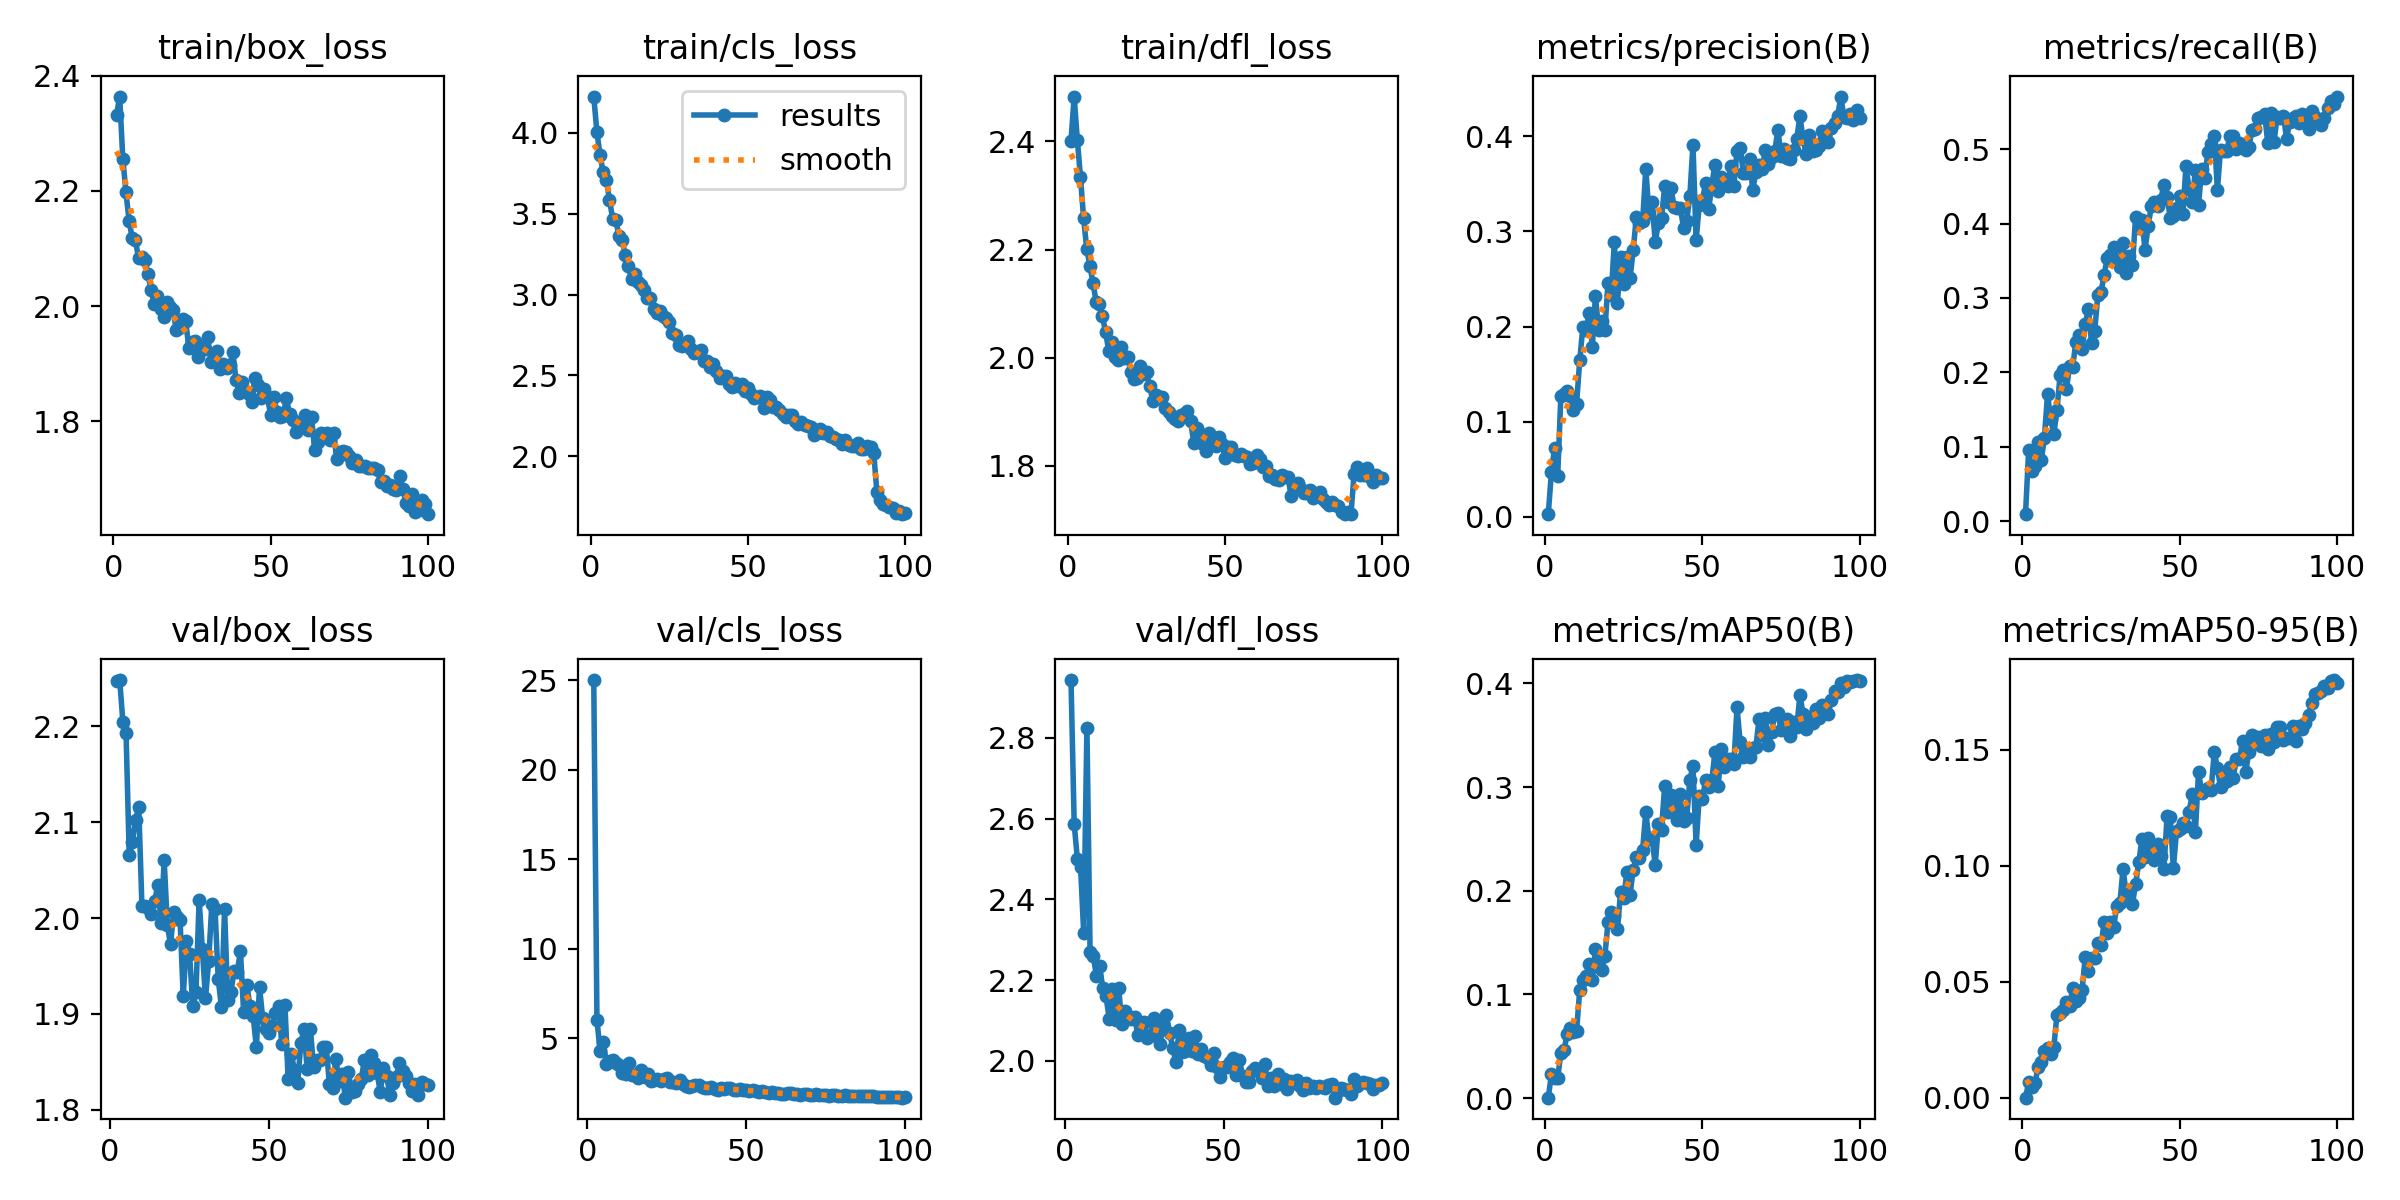

Values plotted in this chart, from the file beside it:
epoch, time, train/box_loss, train/cls_loss, train/dfl_loss, metrics/precision(B), metrics/recall(B), metrics/mAP50(B), metrics/mAP50-95(B), val/box_loss, val/cls_loss, val/dfl_loss, lr/pg0, lr/pg1, lr/pg2
1, 81.06, 2.332, 4.224, 2.402, 0.00272, 0.00942, 0.00039, 7e-05, nan, nan, nan, 0.003318, 0.003318, 0.07014
2, 133.3, 2.364, 4.004, 2.483, 0.04677, 0.09556, 0.02296, 0.00662, 2.247, 25.02, 2.944, 0.006585, 0.006585, 0.04008
3, 184.9, 2.256, 3.863, 2.403, 0.0726, 0.06729, 0.01962, 0.00488, 2.248, 6.027, 2.587, 0.009787, 0.009787, 0.009944
4, 236.4, 2.197, 3.755, 2.335, 0.04302, 0.07369, 0.01927, 0.00618, 2.205, 4.302, 2.5, 0.009703, 0.009703, 0.009703
5, 287.1, 2.149, 3.706, 2.258, 0.1269, 0.1063, 0.04327, 0.01326, 2.193, 4.819, 2.481, 0.009604, 0.009604, 0.009604
6, 338.5, 2.118, 3.585, 2.201, 0.1287, 0.0821, 0.04591, 0.01564, 2.066, 3.554, 2.316, 0.009505, 0.009505, 0.009505
7, 390.6, 2.114, 3.469, 2.17, 0.132, 0.1117, 0.06201, 0.02032, 2.08, 3.714, 2.826, 0.009406, 0.009406, 0.009406
8, 441.9, 2.084, 3.459, 2.138, 0.1274, 0.1709, 0.06783, 0.02136, 2.102, 3.81, 2.269, 0.009307, 0.009307, 0.009307
9, 492.5, 2.085, 3.364, 2.103, 0.1123, 0.1373, 0.06347, 0.0187, 2.116, 3.651, 2.261, 0.009208, 0.009208, 0.009208
10, 542.3, 2.079, 3.336, 2.1, 0.1188, 0.1171, 0.06438, 0.02195, 2.012, 3.539, 2.209, 0.009109, 0.009109, 0.009109
11, 591.8, 2.055, 3.247, 2.077, 0.1645, 0.1494, 0.1046, 0.03571, 2.012, 3.085, 2.235, 0.00901, 0.00901, 0.00901
12, 642.6, 2.028, 3.174, 2.047, 0.1996, 0.1965, 0.1136, 0.03637, 2.011, 2.991, 2.18, 0.008911, 0.008911, 0.008911
13, 693.4, 2.004, 3.098, 2.013, 0.1964, 0.2032, 0.1181, 0.03763, 2.004, 3.614, 2.161, 0.008812, 0.008812, 0.008812
14, 743.7, 2.017, 3.126, 2.029, 0.2146, 0.1777, 0.1289, 0.04129, 2.018, 2.958, 2.104, 0.008713, 0.008713, 0.008713
15, 795.1, 1.995, 3.075, 2.001, 0.1786, 0.2086, 0.1137, 0.03942, 2.034, 2.942, 2.178, 0.008614, 0.008614, 0.008614
16, 846.5, 1.982, 3.061, 1.996, 0.2324, 0.2074, 0.144, 0.0474, 1.995, 2.793, 2.101, 0.008515, 0.008515, 0.008515
17, 897.1, 2.007, 3.027, 2.02, 0.1963, 0.2409, 0.1267, 0.04185, 2.06, 3.253, 2.179, 0.008416, 0.008416, 0.008416
18, 949, 1.998, 2.976, 1.999, 0.2057, 0.2503, 0.1233, 0.04307, 1.992, 2.853, 2.091, 0.008317, 0.008317, 0.008317
19, 1000, 1.992, 2.979, 2.001, 0.1964, 0.2315, 0.1373, 0.04662, 1.973, 3.011, 2.122, 0.008218, 0.008218, 0.008218
20, 1050, 1.958, 2.909, 1.973, 0.2456, 0.2651, 0.1697, 0.06078, 2.006, 2.627, 2.111, 0.008119, 0.008119, 0.008119
21, 1102, 1.962, 2.888, 1.961, 0.2326, 0.2853, 0.1793, 0.05478, 2.001, 2.674, 2.102, 0.00802, 0.00802, 0.00802
22, 1153, 1.977, 2.897, 1.963, 0.2885, 0.2396, 0.1752, 0.06027, 1.998, 2.72, 2.109, 0.007921, 0.007921, 0.007921
23, 1204, 1.973, 2.867, 1.985, 0.2252, 0.2557, 0.1629, 0.06039, 1.919, 2.629, 2.064, 0.007822, 0.007822, 0.007822
24, 1256, 1.927, 2.856, 1.971, 0.2728, 0.3042, 0.1991, 0.06662, 1.976, 2.728, 2.082, 0.007723, 0.007723, 0.007723
25, 1308, 1.938, 2.831, 1.973, 0.245, 0.3082, 0.1934, 0.06572, 1.962, 2.792, 2.097, 0.007624, 0.007624, 0.007624
26, 1359, 1.94, 2.764, 1.948, 0.2735, 0.3311, 0.2182, 0.07552, 1.908, 2.588, 2.056, 0.007525, 0.007525, 0.007525
27, 1411, 1.911, 2.751, 1.92, 0.2509, 0.3543, 0.1962, 0.07082, 1.923, 2.557, 2.061, 0.007426, 0.007426, 0.007426
28, 1463, 1.929, 2.686, 1.931, 0.2804, 0.358, 0.2205, 0.07568, 2.019, 2.516, 2.107, 0.007327, 0.007327, 0.007327
29, 1515, 1.926, 2.684, 1.925, 0.3152, 0.3688, 0.2322, 0.07348, 1.968, 2.676, 2.081, 0.007228, 0.007228, 0.007228
30, 1567, 1.946, 2.687, 1.927, 0.309, 0.3513, 0.2315, 0.08262, 1.916, 2.441, 2.041, 0.007129, 0.007129, 0.007129
31, 1618, 1.903, 2.709, 1.906, 0.3106, 0.3419, 0.2396, 0.08393, 1.955, 2.368, 2.091, 0.00703, 0.00703, 0.00703
32, 1670, 1.906, 2.663, 1.899, 0.3659, 0.3742, 0.2759, 0.09851, 2.014, 2.264, 2.112, 0.006931, 0.006931, 0.006931
33, 1721, 1.923, 2.64, 1.892, 0.3197, 0.3338, 0.25, 0.08807, 2.009, 2.338, 2.069, 0.006832, 0.006832, 0.006832
34, 1772, 1.891, 2.644, 1.886, 0.3313, 0.3567, 0.2511, 0.08908, 1.937, 2.401, 2.032, 0.006733, 0.006733, 0.006733
35, 1824, 1.899, 2.658, 1.884, 0.2888, 0.3446, 0.2247, 0.08364, 1.907, 2.422, 1.996, 0.006634, 0.006634, 0.006634
36, 1875, 1.893, 2.587, 1.895, 0.3085, 0.4092, 0.2645, 0.09209, 2.009, 2.306, 2.077, 0.006535, 0.006535, 0.006535
37, 1926, 1.897, 2.59, 1.895, 0.3136, 0.3943, 0.2591, 0.1014, 1.914, 2.255, 2.022, 0.006436, 0.006436, 0.006436
38, 1976, 1.919, 2.552, 1.901, 0.3473, 0.4051, 0.3007, 0.1113, 1.923, 2.202, 2.024, 0.006337, 0.006337, 0.006337
39, 2027, 1.871, 2.572, 1.884, 0.331, 0.3648, 0.2762, 0.1038, 1.945, 2.267, 2.055, 0.006238, 0.006238, 0.006238
40, 2078, 1.849, 2.529, 1.843, 0.3454, 0.397, 0.2928, 0.1117, 1.944, 2.18, 2.024, 0.006139, 0.006139, 0.006139
41, 2130, 1.868, 2.483, 1.87, 0.3261, 0.424, 0.2842, 0.1081, 1.966, 2.128, 2.062, 0.00604, 0.00604, 0.00604
42, 2182, 1.853, 2.498, 1.858, 0.3251, 0.4293, 0.2682, 0.1022, 1.902, 2.233, 2.016, 0.005941, 0.005941, 0.005941
43, 2234, 1.847, 2.498, 1.841, 0.3245, 0.424, 0.2938, 0.1092, 1.93, 2.164, 2.03, 0.005842, 0.005842, 0.005842
44, 2285, 1.833, 2.444, 1.827, 0.3041, 0.4323, 0.2673, 0.1041, 1.908, 2.213, 2.012, 0.005743, 0.005743, 0.005743
45, 2336, 1.875, 2.426, 1.861, 0.3114, 0.4522, 0.2699, 0.09864, 1.898, 2.215, 2.008, 0.005644, 0.005644, 0.005644
46, 2387, 1.863, 2.453, 1.853, 0.3367, 0.4361, 0.3066, 0.1214, 1.865, 2.112, 1.989, 0.005545, 0.005545, 0.005545
47, 2439, 1.841, 2.433, 1.837, 0.3912, 0.4078, 0.3205, 0.1211, 1.928, 2.105, 2.019, 0.005446, 0.005446, 0.005446
48, 2491, 1.856, 2.45, 1.854, 0.2912, 0.4105, 0.2442, 0.09895, 1.895, 2.147, 1.985, 0.005347, 0.005347, 0.005347
49, 2543, 1.841, 2.405, 1.841, 0.3278, 0.4207, 0.2911, 0.1148, 1.884, 2.113, 1.961, 0.005248, 0.005248, 0.005248
50, 2595, 1.811, 2.419, 1.814, 0.3331, 0.4369, 0.2887, 0.1158, 1.88, 2.104, 1.984, 0.005149, 0.005149, 0.005149
51, 2645, 1.843, 2.387, 1.835, 0.3506, 0.4128, 0.3066, 0.1184, 1.888, 2.044, 1.986, 0.00505, 0.00505, 0.00505
52, 2696, 1.815, 2.361, 1.835, 0.3231, 0.4767, 0.3005, 0.1173, 1.901, 2.096, 1.996, 0.004951, 0.004951, 0.004951
53, 2747, 1.807, 2.364, 1.82, 0.3494, 0.4468, 0.307, 0.1232, 1.908, 2.075, 2.006, 0.004852, 0.004852, 0.004852
54, 2798, 1.809, 2.373, 1.818, 0.3701, 0.4293, 0.3338, 0.1306, 1.869, 2.024, 1.965, 0.004753, 0.004753, 0.004753
55, 2850, 1.841, 2.299, 1.822, 0.3421, 0.4724, 0.3008, 0.1144, 1.909, 2.049, 2.003, 0.004654, 0.004654, 0.004654
56, 2902, 1.812, 2.366, 1.818, 0.3571, 0.4253, 0.3366, 0.1404, 1.832, 2.006, 1.961, 0.004555, 0.004555, 0.004555
57, 2953, 1.802, 2.348, 1.817, 0.3539, 0.4732, 0.3193, 0.1314, 1.859, 1.973, 1.948, 0.004456, 0.004456, 0.004456
58, 3005, 1.781, 2.305, 1.804, 0.348, 0.4616, 0.3272, 0.1327, 1.841, 1.985, 1.948, 0.004357, 0.004357, 0.004357
59, 3058, 1.789, 2.306, 1.806, 0.3683, 0.4966, 0.3273, 0.1335, 1.828, 1.964, 1.976, 0.004258, 0.004258, 0.004258
60, 3110, 1.791, 2.286, 1.821, 0.3478, 0.5068, 0.3221, 0.1324, 1.869, 1.939, 1.982, 0.004159, 0.004159, 0.004159
... 40 more rows
